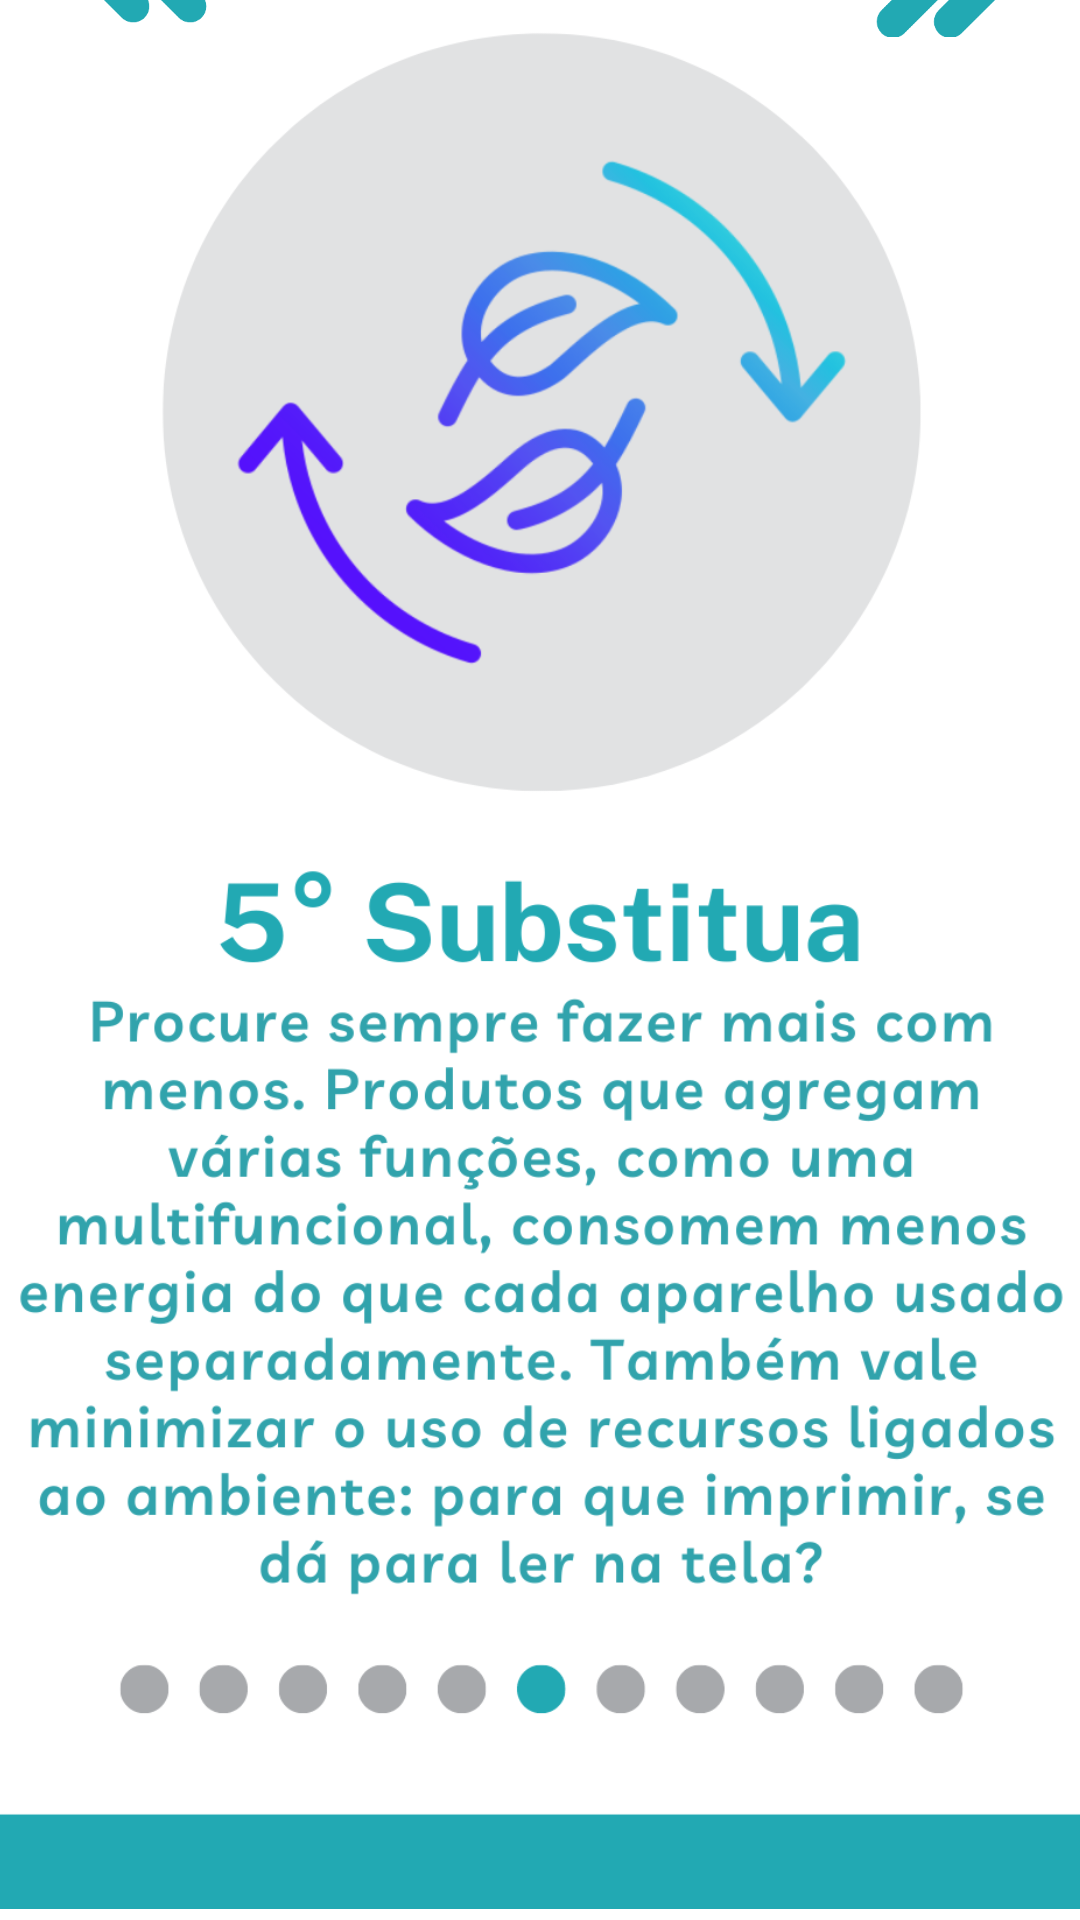

Android layout source for this screen:
<!-- AndroidManifest.xml: application theme Theme.DescarTech -->
<!-- res/layout/activity_mandamentos5.xml -->
<?xml version="1.0" encoding="utf-8"?>
<androidx.constraintlayout.widget.ConstraintLayout xmlns:android="http://schemas.android.com/apk/res/android"
    xmlns:app="http://schemas.android.com/apk/res-auto"
    xmlns:tools="http://schemas.android.com/tools"
    android:layout_width="match_parent"
    android:layout_height="match_parent">
    <ImageView
        android:id="@+id/backgroud"
        android:layout_width="437dp"
        android:layout_height="742dp"
        app:srcCompat="@color/white"
        app:layout_constraintBottom_toBottomOf="parent"
        app:layout_constraintEnd_toEndOf="parent"
        app:layout_constraintStart_toStartOf="parent"
        app:layout_constraintTop_toTopOf="parent"  />
    <ImageView
        android:id="@+id/imageView4"
        android:layout_width="499dp"
        android:layout_height="644dp"
        android:layout_marginBottom="4dp"
        app:layout_constraintBottom_toBottomOf="parent"
        app:layout_constraintEnd_toEndOf="parent"
        app:layout_constraintStart_toStartOf="parent"
        app:srcCompat="@drawable/mandamentos6" />
    <ImageView
        android:id="@+id/setavoltar"
        android:layout_width="60dp"
        android:layout_height="50dp"
        android:layout_marginBottom="632dp"
        app:layout_constraintBottom_toBottomOf="parent"
        app:layout_constraintEnd_toEndOf="parent"
        app:layout_constraintHorizontal_bias="0.045"
        app:layout_constraintStart_toStartOf="parent"
        app:srcCompat="@drawable/setaesquerda" />

    <ImageView
        android:id="@+id/setadireita"
        android:layout_width="59dp"
        android:layout_height="49dp"
        android:layout_marginBottom="628dp"
        app:layout_constraintBottom_toBottomOf="parent"
        app:layout_constraintEnd_toEndOf="parent"
        app:layout_constraintHorizontal_bias="0.954"
        app:layout_constraintStart_toStartOf="parent"
        app:srcCompat="@drawable/setadireita" />


</androidx.constraintlayout.widget.ConstraintLayout>
<!-- resources referenced by this layout -->
<resources>
  <color name="white">#FFFFFFFF</color>
  <!-- drawable mandamentos6: png bitmap (drawable-v24, 202228 bytes) -->
  <!-- drawable setadireita: png bitmap (drawable-v24, 8814 bytes) -->
  <!-- drawable setaesquerda: png bitmap (drawable-v24, 8459 bytes) -->
  <style name="Theme.DescarTech" parent="Theme.MaterialComponents.DayNight.DarkActionBar">
          
          <item name="colorPrimary">@color/purple_500</item>
          <item name="colorPrimaryVariant">@color/purple_700</item>
          <item name="colorOnPrimary">@color/white</item>
          
          <item name="colorSecondary">@color/teal_200</item>
          <item name="colorSecondaryVariant">@color/teal_700</item>
          <item name="colorOnSecondary">@color/black</item>
          
          <item name="android:statusBarColor">?attr/colorPrimaryVariant</item>
          
      </style>
  <color name="purple_500">#FF6200EE</color>
  <color name="purple_700">#FF3700B3</color>
  <color name="teal_200">#FF03DAC5</color>
  <color name="teal_700">#FF018786</color>
  <color name="black">#FF000000</color>
</resources>
